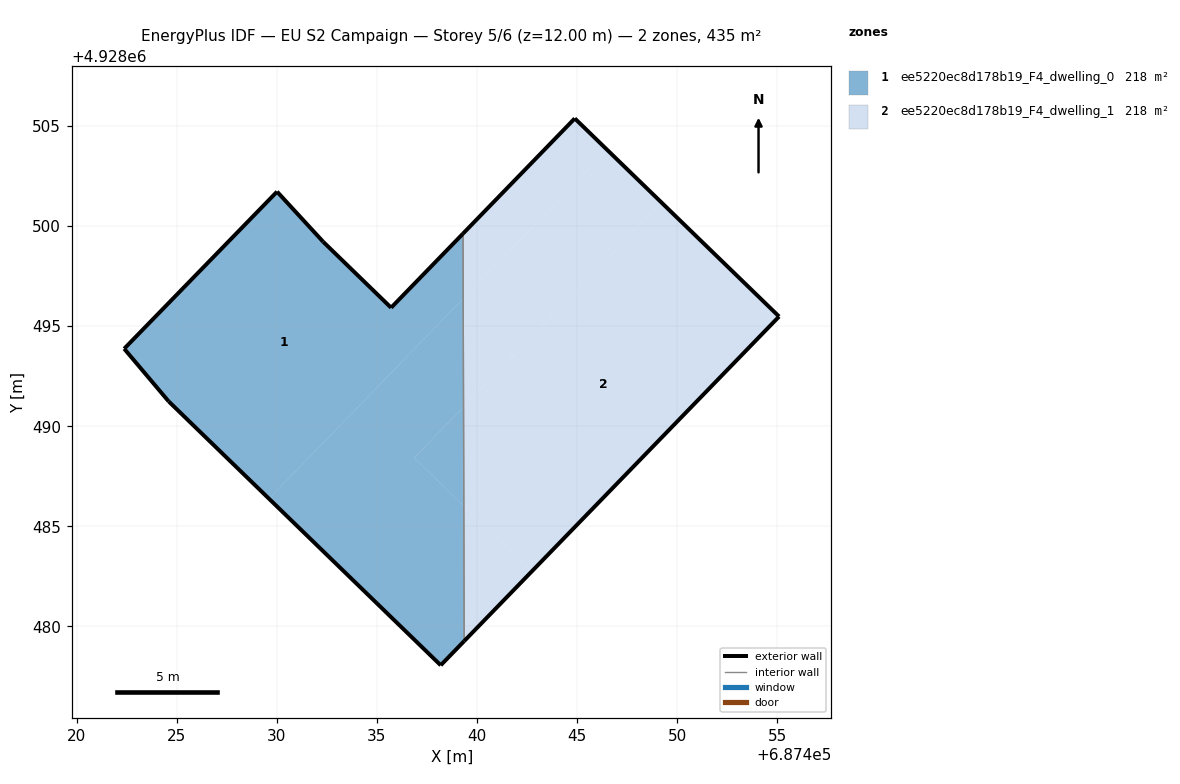
=== STOREY PLAN SPEC (per zone: floor XY polygon, exterior-wall plan segments, windows/doors) ===
zone 1: ee5220ec8d178b19_F4_dwelling_0  (217.7 m²)
  floor: (687439.34, 4928486.01) (687439.33, 4928490.96) (687436.86, 4928488.42)
  floor: (687438.19, 4928478.05) (687439.36, 4928479.26) (687439.34, 4928486.01) (687436.86, 4928488.42) (687439.33, 4928490.96) (687439.31, 4928496.38) (687429.60, 4928486.38)
  floor: (687429.60, 4928486.38) (687439.31, 4928496.38) (687439.30, 4928499.63) (687435.71, 4928495.92) (687432.32, 4928499.21) (687430.01, 4928501.72) (687422.37, 4928493.87) (687424.59, 4928491.24)
  exterior wall: (687424.59, 4928491.24) – (687422.37, 4928493.87)  [3.4 m]
  exterior wall: (687422.37, 4928493.87) – (687430.01, 4928501.72)  [11.0 m]
  exterior wall: (687430.01, 4928501.72) – (687432.32, 4928499.21)  [3.4 m]
  exterior wall: (687432.32, 4928499.21) – (687435.71, 4928495.92)  [4.7 m]
  exterior wall: (687435.71, 4928495.92) – (687439.30, 4928499.63)  [5.2 m]
  exterior wall: (687439.36, 4928479.26) – (687438.19, 4928478.05)  [1.7 m]
  exterior wall: (687438.19, 4928478.05) – (687424.59, 4928491.24)  [18.9 m]
  interior walls: 1
zone 2: ee5220ec8d178b19_F4_dwelling_1  (217.7 m²)
  floor: (687442.72, 4928482.73) (687455.10, 4928495.48) (687449.23, 4928501.17) (687439.33, 4928490.96) (687439.34, 4928486.01)
  floor: (687439.33, 4928490.96) (687449.23, 4928501.17) (687446.51, 4928503.80) (687439.31, 4928496.38)
  floor: (687439.36, 4928479.26) (687442.72, 4928482.73) (687439.34, 4928486.01)
  floor: (687439.31, 4928496.38) (687446.51, 4928503.80) (687444.89, 4928505.38) (687439.30, 4928499.63)
  exterior wall: (687439.30, 4928499.63) – (687444.89, 4928505.38)  [8.0 m]
  exterior wall: (687444.89, 4928505.38) – (687455.10, 4928495.48)  [14.2 m]
  exterior wall: (687455.10, 4928495.48) – (687439.36, 4928479.26)  [22.6 m]
  interior walls: 1

=== DERIVED (storey summary) ===
Building: EU S2 Campaign
Storey: 5 of 6  (floor level z = 12.00 m)
Storey gross floor area: 435.5 m²
Zones on this storey: 2
  - ee5220ec8d178b19_F4_dwelling_0: floor 217.7 m²; exterior wall 48.3 m (145.0 m²); WWR 0.0%
  - ee5220ec8d178b19_F4_dwelling_1: floor 217.7 m²; exterior wall 44.8 m (134.5 m²); WWR 0.0%
Zone adjacency (shared interzone walls):
  - ee5220ec8d178b19_F4_dwelling_0 ↔ ee5220ec8d178b19_F4_dwelling_1